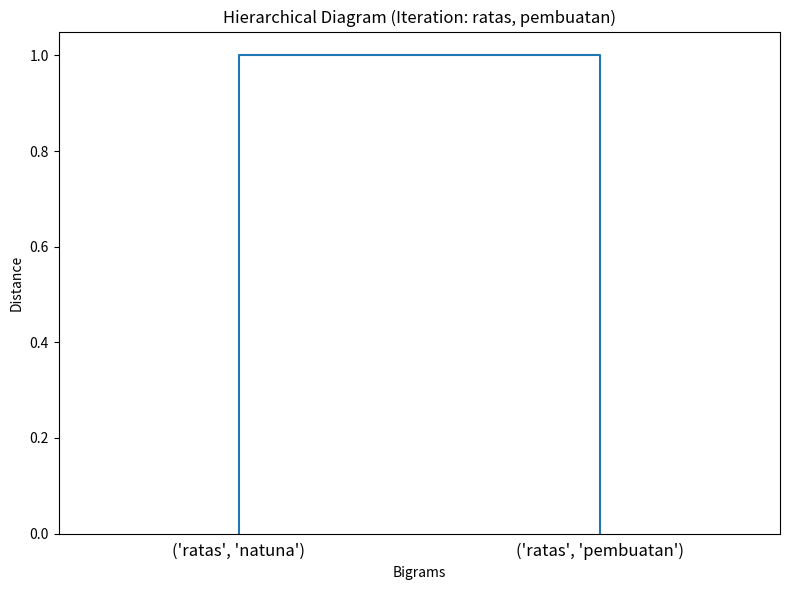
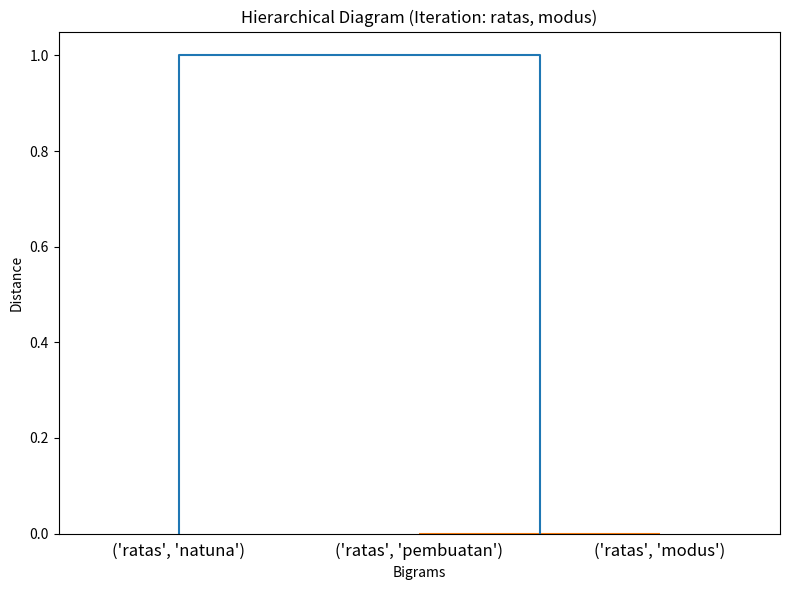
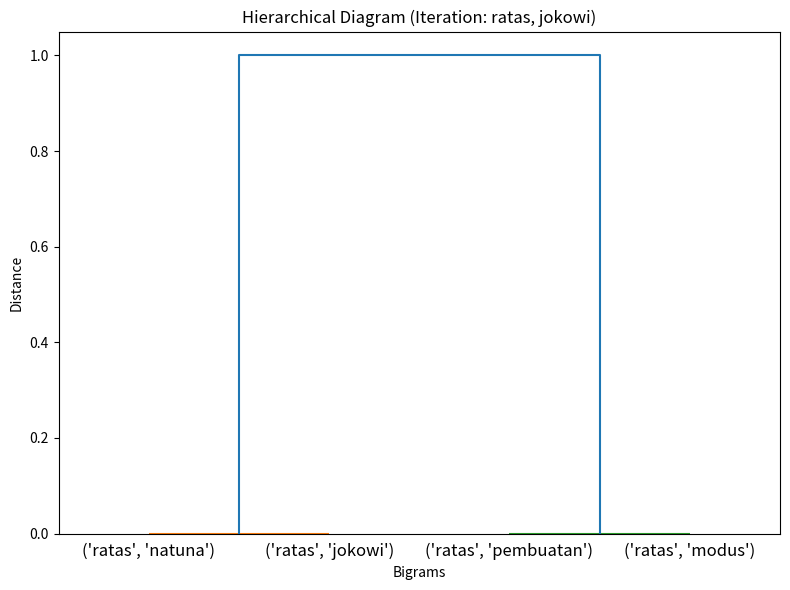
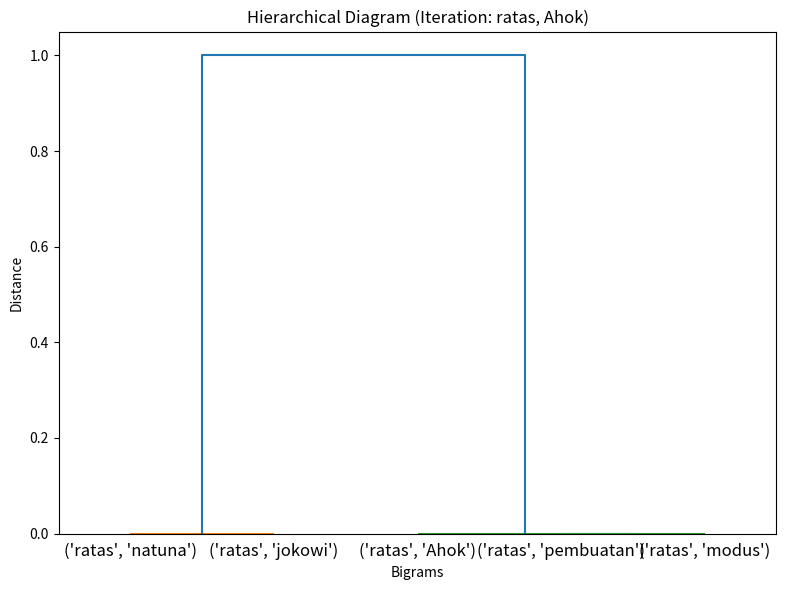
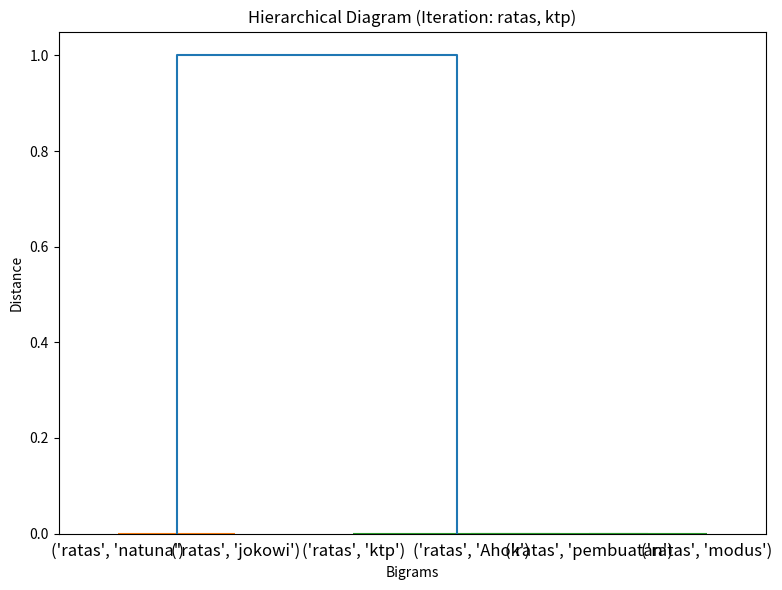
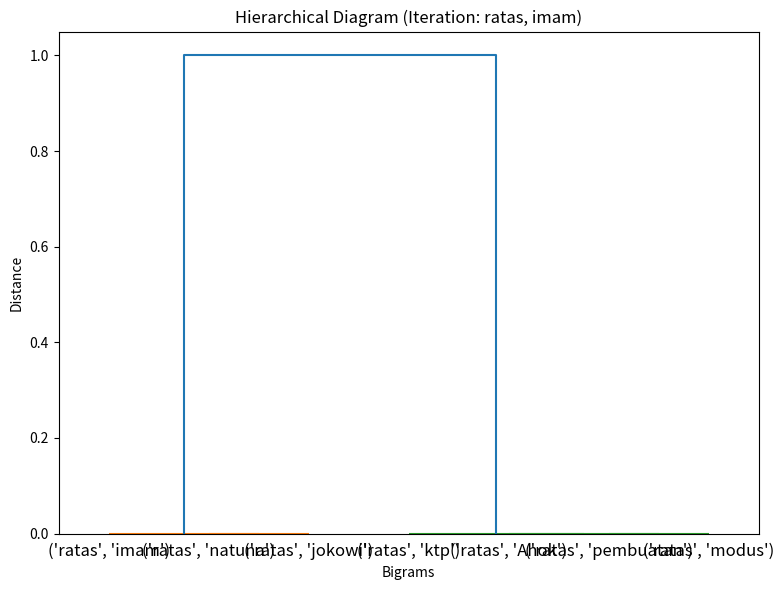
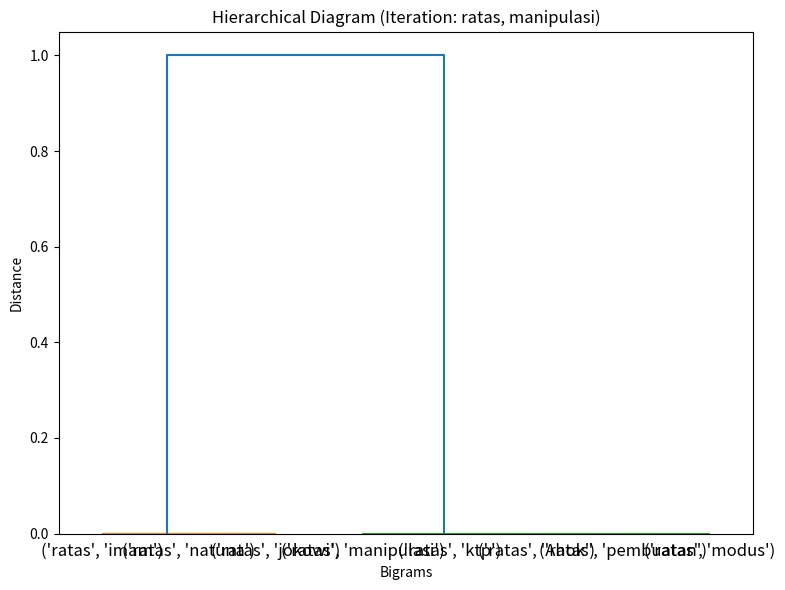
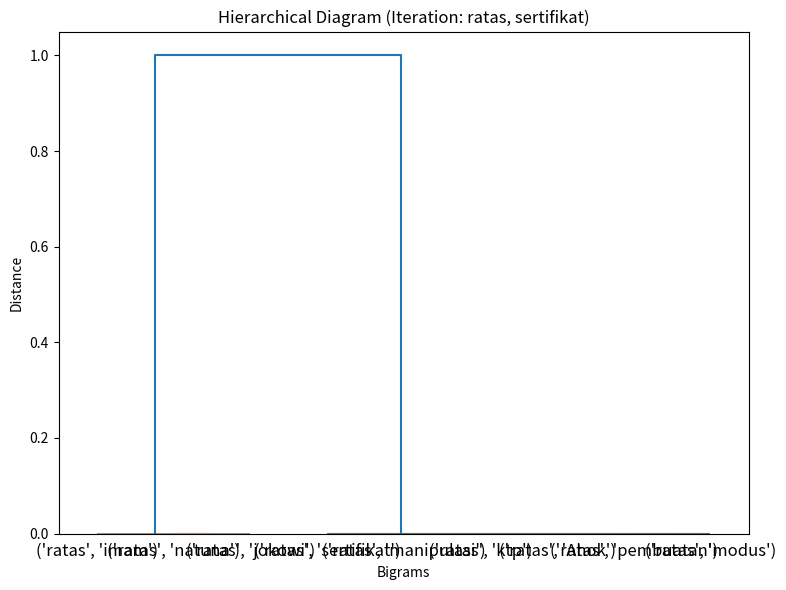
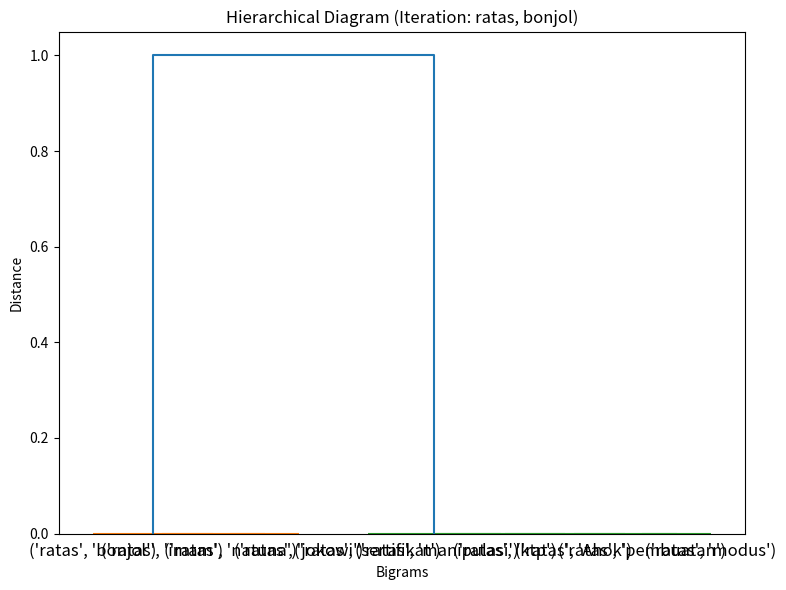
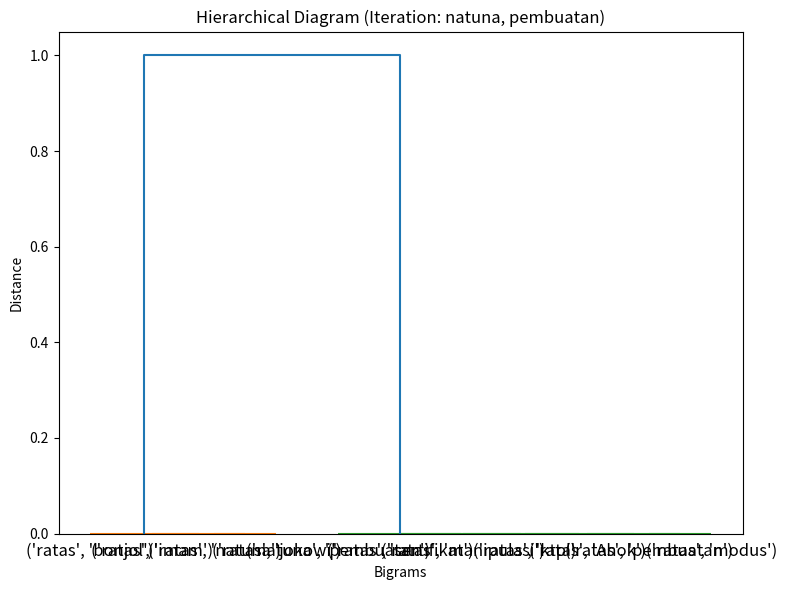
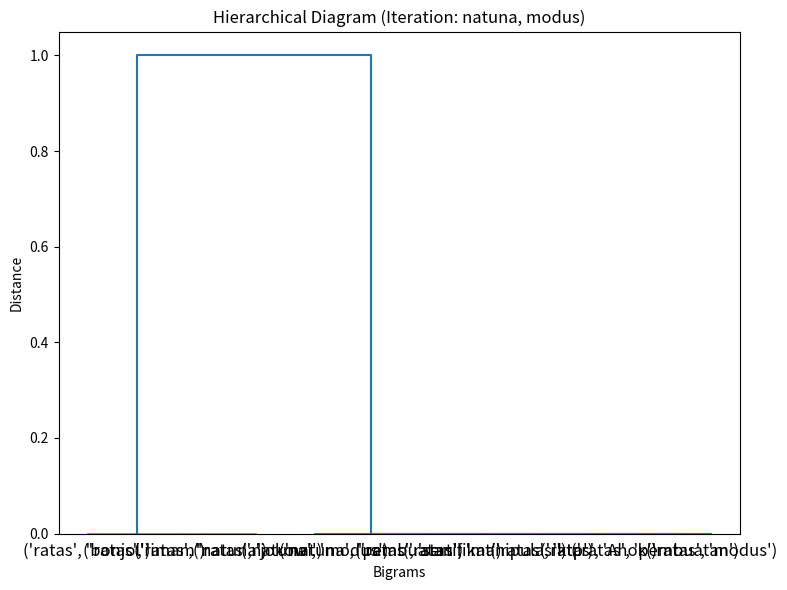
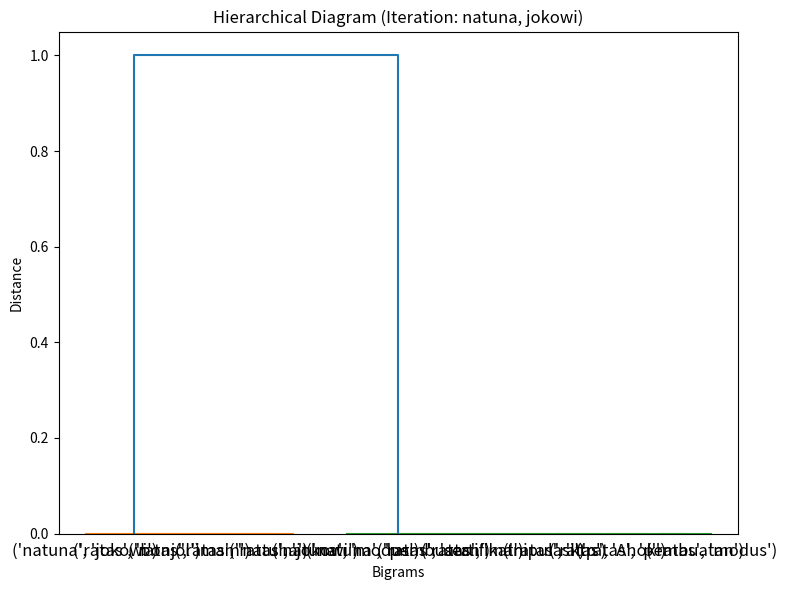
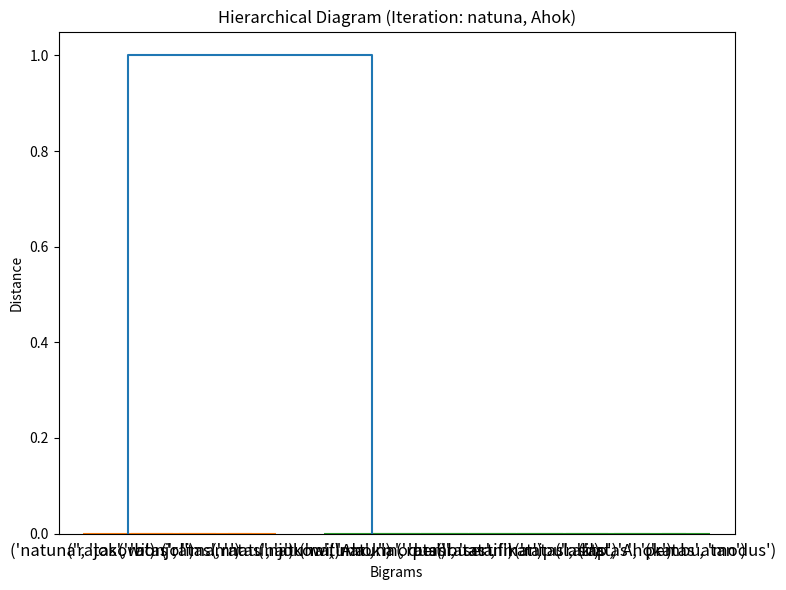
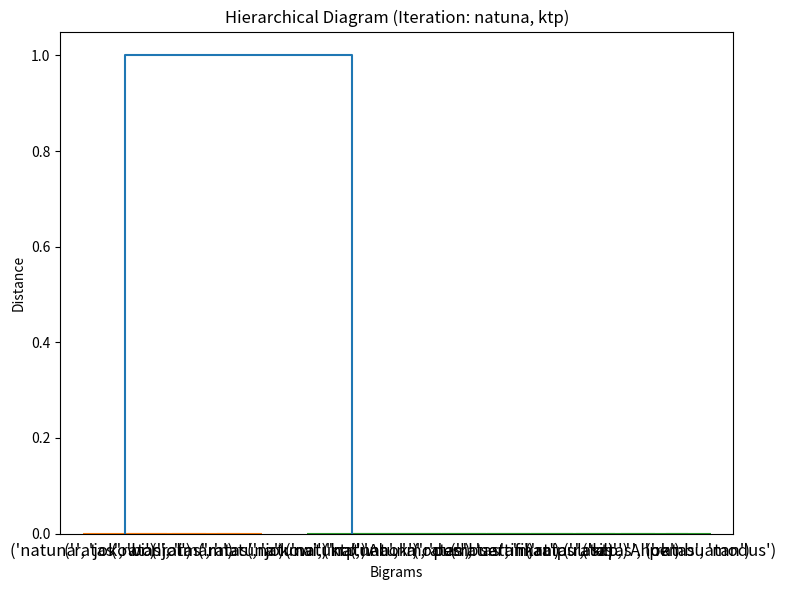
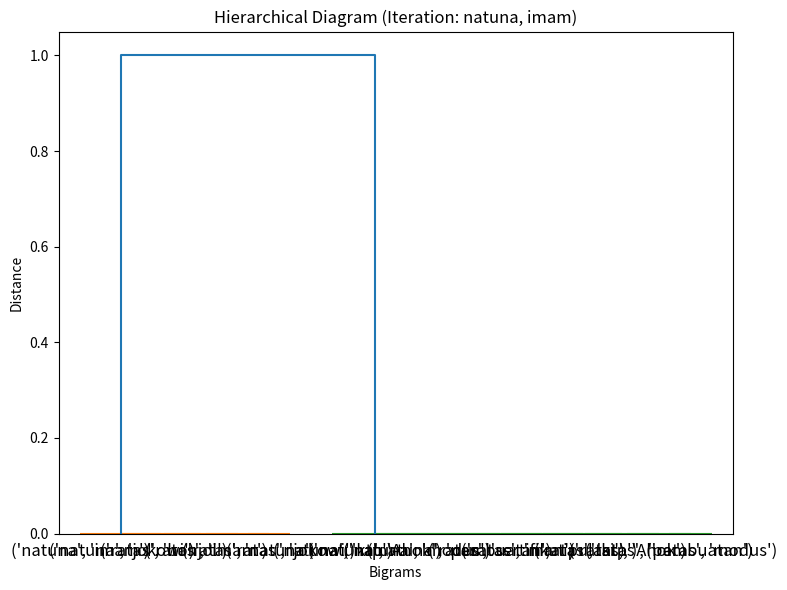
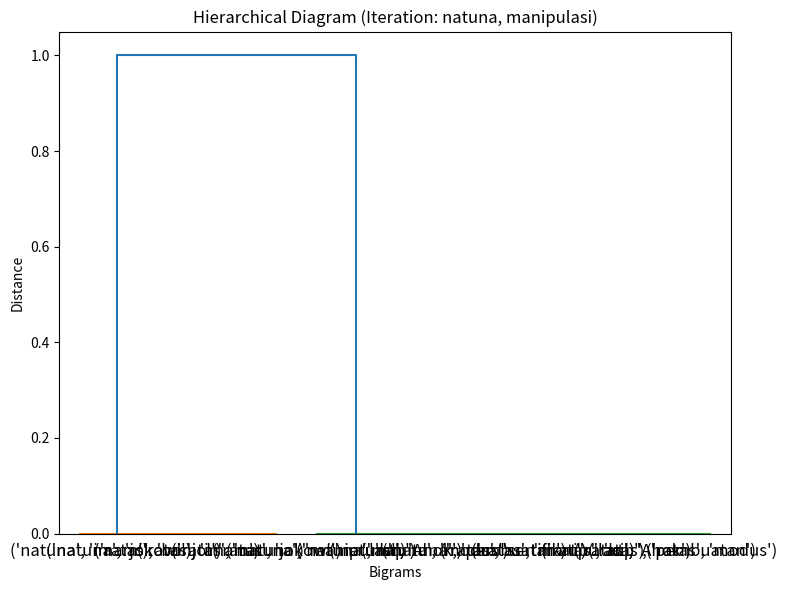

Reproduce these figures in Python, in order.
import itertools
import numpy as np
import matplotlib.pyplot as plt
from scipy.cluster.hierarchy import dendrogram, linkage

# Define the dataset
dataset = [
    "Ahok modus manipulasi ktp",
    "Ahok modus pembuatan sertifikat",
    "jokowi natuna ratas imam bonjol"
]

# Extract unique words (tokens) from the dataset
words = set()
for tweet in dataset:
    words.update(tweet.split())

# Create a list of bigrams
bigrams = list(itertools.combinations(words, 2))

# Initialize the distance matrix
n_bigrams = len(bigrams)
dist_matrix = np.zeros((n_bigrams,))

# Create a list to store the dendrogram plots
dendrograms = []

# Iterate over the pairs of bigrams
for i, (bigram_i, bigram_j) in enumerate(bigrams):
    # Count the number of tweets containing each bigram
    a = sum(1 for tweet in dataset if bigram_i in tweet and bigram_j in tweet)
    b = sum(1 for tweet in dataset if bigram_i in tweet)
    c = sum(1 for tweet in dataset if bigram_j in tweet)

    # Compute the distance using the group average linkage formula
    dist = 1 - a / min(b, c)

    # Assign the distance to the corresponding position in the distance matrix
    dist_matrix[i] = dist

    # Plot the hierarchical diagram for the current iteration
    if i > 0:
        Z = linkage(dist_matrix[:i+1, np.newaxis], method='average')
        fig, ax = plt.subplots(figsize=(8, 6))
        dendrogram(Z, labels=[str(x) for x in bigrams[:i+1]], ax=ax)
        plt.title(f"Hierarchical Diagram (Iteration: {bigram_i}, {bigram_j})")
        plt.xlabel("Bigrams")
        plt.ylabel("Distance")
        plt.tight_layout()

        # Add the dendrogram plot to the list
        dendrograms.append(fig)

        # Display the dendrogram for the current iteration
        plt.show()

# Show all dendrograms sequentially
for dendrogram_plot in dendrograms:
    dendrogram_plot.show()
